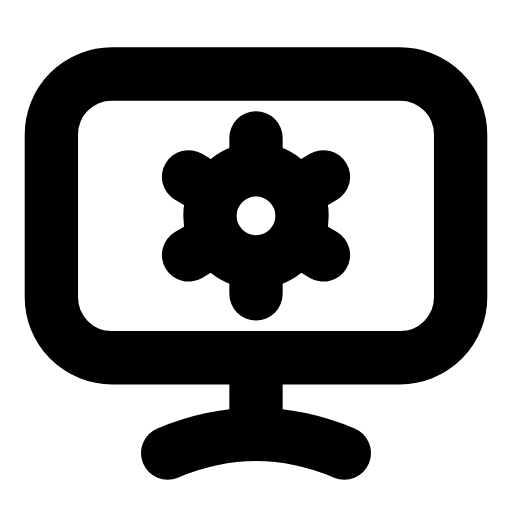
t = 0.00 s
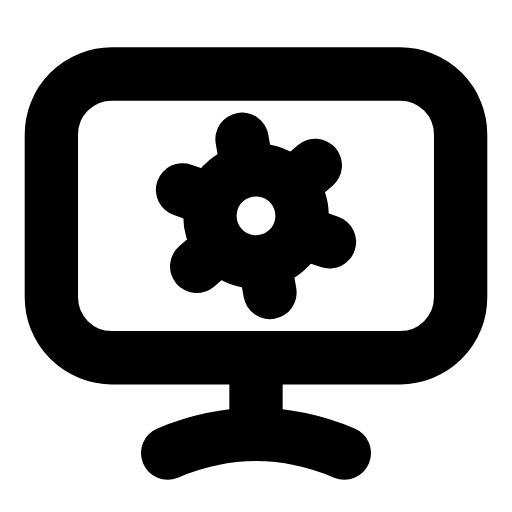
t = 0.16 s
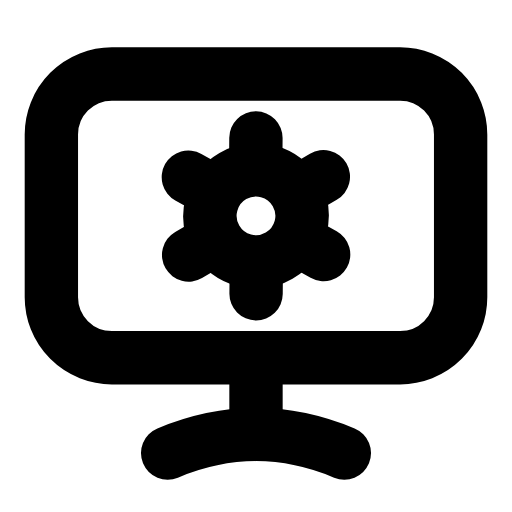
t = 0.47 s
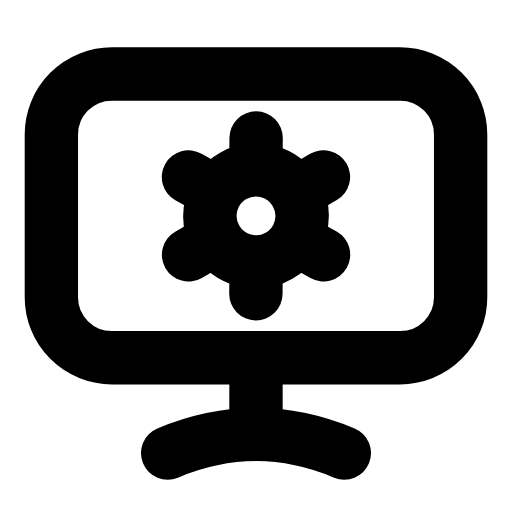
t = 0.68 s
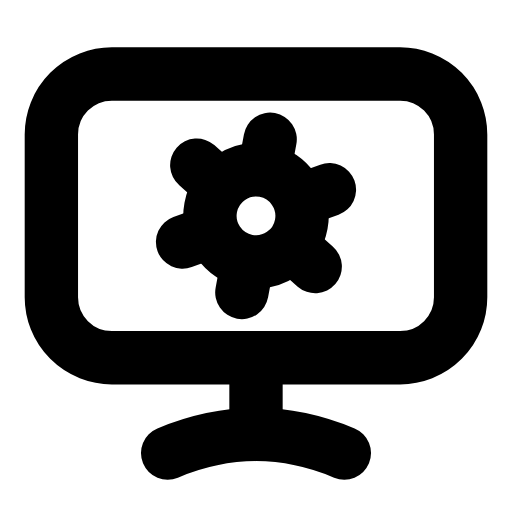
t = 0.95 s
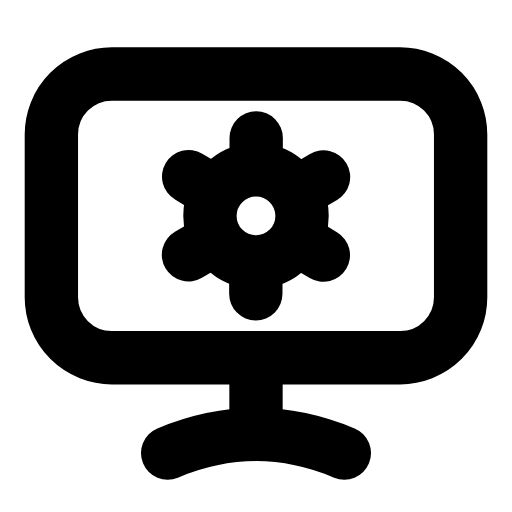
t = 1.16 s

The animated SVG that drew these frames (rendered in a browser with its animation timeline set to each time). Animation: 1 SMIL element (animateTransform=1); one cycle of 1.40 s, repeats indefinitely.

<svg xmlns="http://www.w3.org/2000/svg" width="24" height="24" viewBox="0 0 24 24" fill="none"><g transform="translate(-1.08 -1.108) scale(1.09)"><rect stroke="currentColor" stroke-width="2.294" stroke-linecap="round" stroke-linejoin="round" fill="none" x="3.2" y="4.2" width="17.6" height="12.2" rx="2.6"></rect><line stroke="currentColor" stroke-width="2.294" stroke-linecap="round" stroke-linejoin="round" fill="none" x1="12" y1="16.4" x2="12" y2="19.6"></line><path stroke="currentColor" stroke-width="2.294" stroke-linecap="round" stroke-linejoin="round" fill="none" d="M8.2 20.5C9.4 20 10.7 19.7 12 19.7S14.6 20 15.8 20.5"></path><g><animateTransform attributeName="transform" type="rotate" values="0 12 10.3;60 12 10.3;60 12 10.3;0 12 10.3;0 12 10.3" keyTimes="0;0.45;0.6;0.9;1" dur="1.4s" repeatCount="indefinite" calcMode="spline" keySplines="0.16 1 0.3 1;0.16 1 0.3 1;0.16 1 0.3 1;0.16 1 0.3 1"/><circle stroke="currentColor" stroke-width="2.294" stroke-linecap="round" stroke-linejoin="round" fill="none" cx="12" cy="10.3" r="1.98"></circle><path stroke="currentColor" stroke-width="2.294" stroke-linecap="round" stroke-linejoin="round" fill="none" d="M14.46 11.72L14.9 11.98M12 13.14L12 13.65M9.54 11.72L9.1 11.98M9.54 8.88L9.1 8.62M12 7.46L12 6.95M14.46 8.88L14.9 8.62"></path></g></g></svg>
